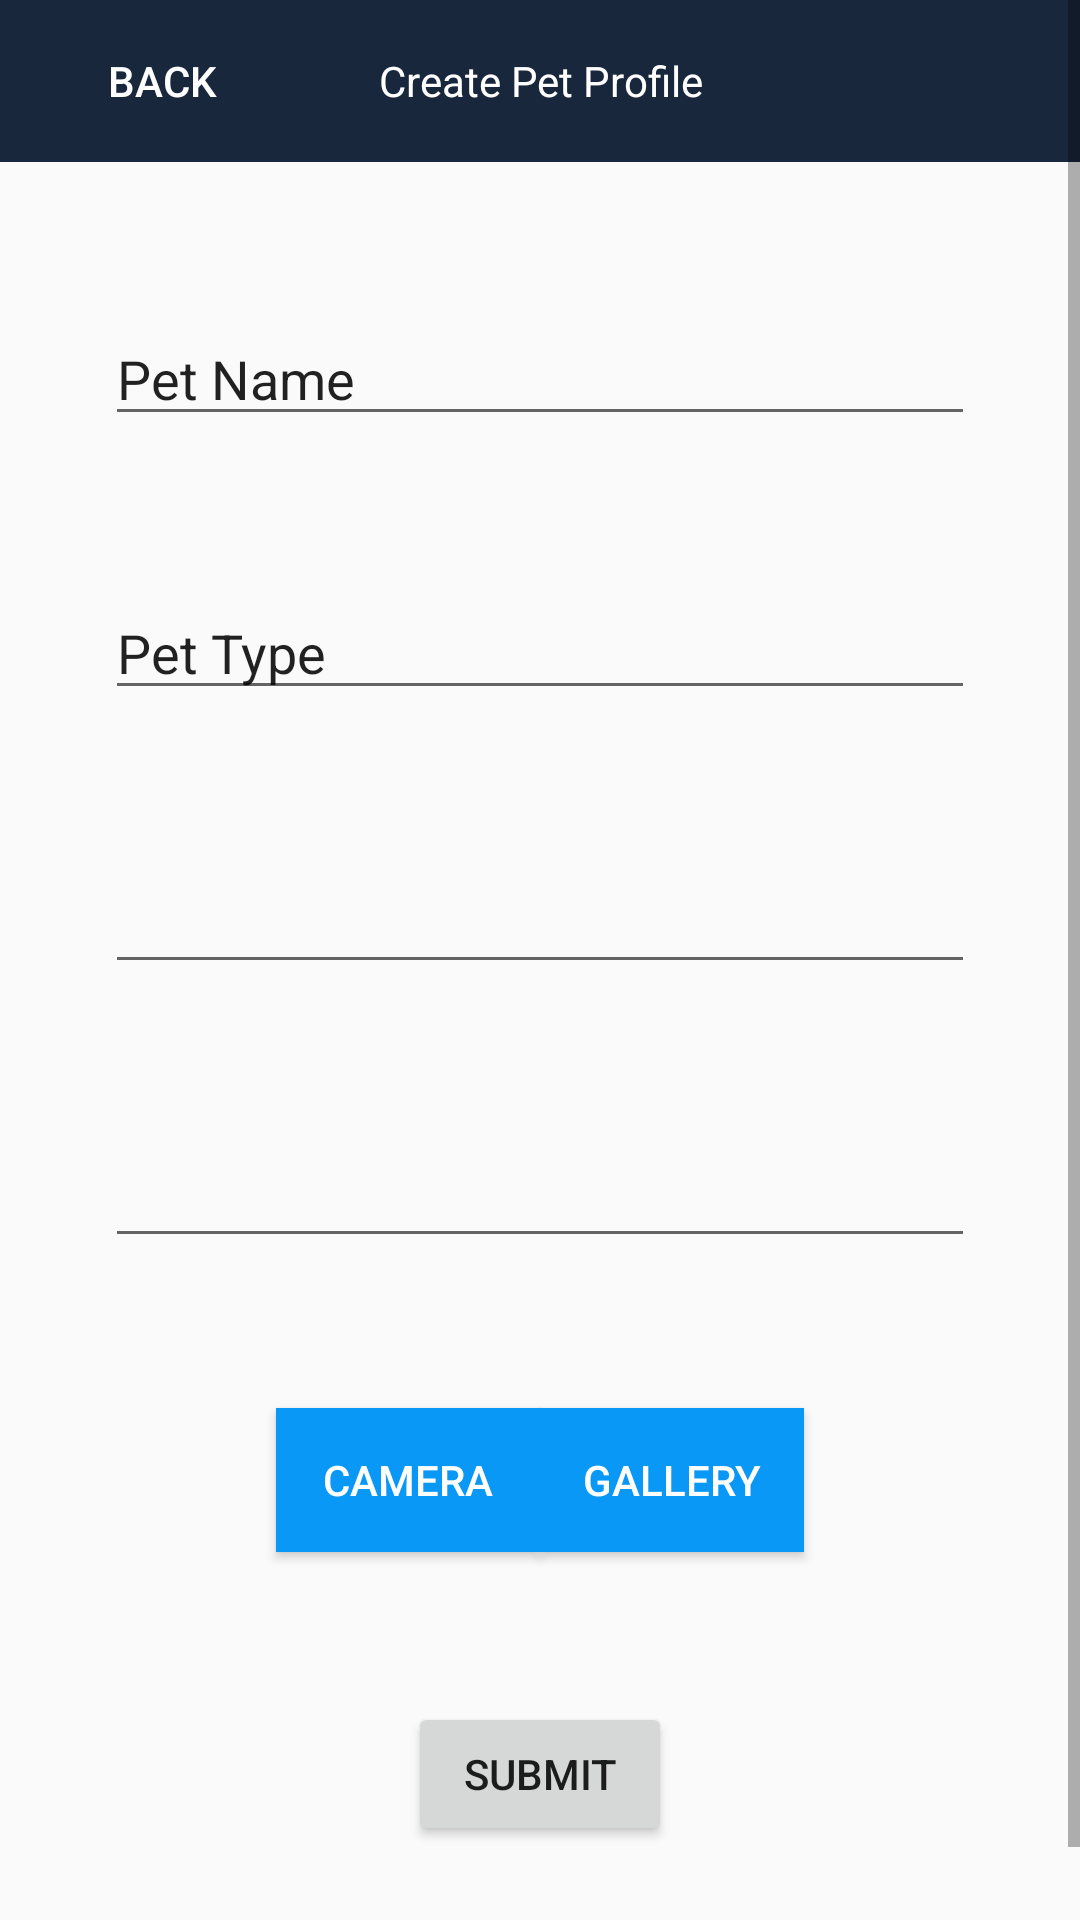

Here is an Android app screen rendered from its layout file. Give the layout XML and the strings, colors and styles it references.
<!-- AndroidManifest.xml: application theme AppTheme -->
<!-- res/layout/pet_profile_registration.xml -->
<?xml version="1.0" encoding="utf-8"?>
<ScrollView xmlns:android="http://schemas.android.com/apk/res/android"
    xmlns:app="http://schemas.android.com/apk/res-auto"
    xmlns:tools="http://schemas.android.com/tools"
    android:layout_width="match_parent"
    android:layout_height="match_parent"
    tools:context=".PetProfRegistrationActivity">

    <androidx.constraintlayout.widget.ConstraintLayout
        android:layout_width="match_parent"
        android:layout_height="match_parent">

    <Button
        android:id="@+id/pet_creation_form_back"
        android:layout_width="wrap_content"
        android:layout_height="wrap_content"
        android:layout_marginStart="10dp"
        android:layout_marginLeft="10dp"
        android:layout_marginTop="2dp"
        android:layout_marginBottom="2dp"
        android:background="@android:color/transparent"
        android:shadowDy="0"
        android:singleLine="false"
        android:text="@string/back_button"
        android:textColor="@color/colorTitle"
        app:layout_constraintBottom_toBottomOf="@+id/pet_registration_title"
        app:layout_constraintStart_toStartOf="parent"
        app:layout_constraintTop_toTopOf="@+id/pet_registration_title" />

    <TextView
        android:id="@+id/pet_registration_title"
        android:layout_width="0dp"
        android:layout_height="54dp"
        android:background="@color/colorPrimary"
        android:gravity="center"
        android:text="@string/pet_registration_title"
        android:textColor="@color/colorTitle"
        app:layout_constraintEnd_toEndOf="parent"
        app:layout_constraintHorizontal_bias="0.498"
        app:layout_constraintStart_toStartOf="parent"
        app:layout_constraintTop_toTopOf="parent" />

    <EditText
        android:id="@+id/pet_name_registration"
        android:layout_width="0dp"
        android:layout_height="wrap_content"
        android:layout_marginStart="35dp"
        android:layout_marginLeft="35dp"
        android:layout_marginTop="25dp"
        android:layout_marginEnd="35dp"
        android:layout_marginRight="35dp"
        android:ems="10"
        android:importantForAutofill="no"
        android:inputType="textPersonName"
        android:text="@string/pet_name_form_label"
        app:layout_constraintEnd_toEndOf="parent"
        app:layout_constraintHorizontal_bias="0.0"
        app:layout_constraintStart_toStartOf="parent"
        app:layout_constraintTop_toBottomOf="@+id/imageView" />

    <AutoCompleteTextView
        android:id="@+id/pet_type_autocomplete"
        android:layout_width="0dp"
        android:layout_height="wrap_content"
        android:layout_marginStart="35dp"
        android:layout_marginLeft="35dp"
        android:layout_marginTop="50dp"
        android:layout_marginEnd="35dp"
        android:layout_marginRight="35dp"
        android:hint="@string/pet_type_hint"
        android:text="@string/pet_type_label"
        app:layout_constraintEnd_toEndOf="parent"
        app:layout_constraintStart_toStartOf="parent"
        app:layout_constraintTop_toBottomOf="@+id/pet_name_registration" />

    <EditText
        android:id="@+id/pet_registration_demeanor"
        android:layout_width="0dp"
        android:layout_height="wrap_content"
        android:layout_marginStart="35dp"
        android:layout_marginLeft="35dp"
        android:layout_marginTop="50dp"
        android:layout_marginEnd="35dp"
        android:layout_marginRight="35dp"
        android:ems="10"
        android:gravity="start|top"
        android:importantForAutofill="no"
        android:inputType="textMultiLine"
        app:layout_constraintEnd_toEndOf="parent"
        app:layout_constraintStart_toStartOf="parent"
        app:layout_constraintTop_toBottomOf="@+id/pet_type_autocomplete" />

    <EditText
        android:id="@+id/pet_registration_routine"
        android:layout_width="0dp"
        android:layout_height="wrap_content"
        android:layout_marginStart="35dp"
        android:layout_marginLeft="35dp"
        android:layout_marginTop="50dp"
        android:layout_marginEnd="35dp"
        android:layout_marginRight="35dp"
        android:ems="10"
        android:gravity="start|top"
        android:importantForAutofill="no"
        android:inputType="textMultiLine"
        app:layout_constraintEnd_toEndOf="parent"
        app:layout_constraintStart_toStartOf="parent"
        app:layout_constraintTop_toBottomOf="@+id/pet_registration_demeanor" />

        <Button
            android:id="@+id/button4"
            android:layout_width="wrap_content"
            android:layout_height="wrap_content"
            android:layout_marginStart="162dp"
            android:layout_marginLeft="162dp"
            android:layout_marginTop="50dp"
            android:layout_marginEnd="162dp"
            android:layout_marginRight="162dp"
            android:layout_marginBottom="50dp"
            android:text="@string/submit_button"
            app:layout_constraintBottom_toBottomOf="parent"
            app:layout_constraintEnd_toEndOf="parent"
            app:layout_constraintStart_toStartOf="parent"
            app:layout_constraintTop_toBottomOf="@+id/pet_pic_camera_btn" />

    <Button
        android:id="@+id/pet_pic_camera_btn"
        style="@style/secondaryButton"
        android:layout_width="wrap_content"
        android:layout_height="wrap_content"
        android:layout_marginStart="117dp"
        android:layout_marginLeft="117dp"
        android:layout_marginTop="50dp"
        android:text="@string/camera_label"
        app:layout_constraintEnd_toStartOf="@+id/pet_pic_gallery_btn"
        app:layout_constraintStart_toStartOf="parent"
        app:layout_constraintTop_toBottomOf="@+id/pet_registration_routine" />

    <Button
        android:id="@+id/pet_pic_gallery_btn"
        style="@style/secondaryButton"
        android:layout_width="wrap_content"
        android:layout_height="wrap_content"
        android:layout_marginTop="50dp"
        android:layout_marginEnd="117dp"
        android:layout_marginRight="117dp"
        android:text="@string/gallery_label"
        app:layout_constraintEnd_toEndOf="parent"
        app:layout_constraintStart_toEndOf="@+id/pet_pic_camera_btn"
        app:layout_constraintTop_toBottomOf="@+id/pet_registration_routine" />

    <ImageView
        android:id="@+id/imageView"
        android:layout_width="wrap_content"
        android:layout_height="wrap_content"
        android:layout_marginStart="141dp"
        android:layout_marginLeft="141dp"
        android:layout_marginTop="25dp"
        android:layout_marginEnd="142dp"
        android:layout_marginRight="142dp"
        app:layout_constraintEnd_toEndOf="parent"
        app:layout_constraintStart_toStartOf="parent"
        app:layout_constraintTop_toBottomOf="@+id/pet_registration_title"
        tools:srcCompat="@tools:sample/avatars" />

    </androidx.constraintlayout.widget.ConstraintLayout>
</ScrollView>
<!-- resources referenced by this layout -->
<resources>
  <color name="colorPrimary">#19273D</color>
  <color name="colorTitle">#FFFFFF</color>
  <string name="back_button">Back</string>
  <string name="camera_label">Camera</string>
  <string name="gallery_label">Gallery</string>
  <string name="pet_name_form_label">Pet Name</string>
  <string name="pet_registration_title">Create Pet Profile</string>
  <string name="pet_type_hint">Enter the species or breed of pet</string>
  <string name="pet_type_label">Pet Type</string>
  <string name="submit_button">Submit</string>
  <style name="secondaryButton">
          <item name="android:background">@color/colorSecondary</item>
          <item name="android:textColor">@color/white</item>
      </style>
  <style name="AppTheme" parent="Theme.AppCompat.Light.DarkActionBar">
          
          <item name="colorPrimary">@color/colorPrimary</item>
          <item name="colorPrimaryDark">@color/colorPrimaryDark</item>
          <item name="colorAccent">@color/colorAccent</item>
          <item name="android:statusBarColor">@color/colorPrimaryDark</item>
      </style>
  <color name="colorSecondary">#0A98F7</color>
  <color name="white">#FFFFFF</color>
  <color name="colorPrimaryDark">#131d2e</color>
  <color name="colorAccent">#03DAC5</color>
</resources>
